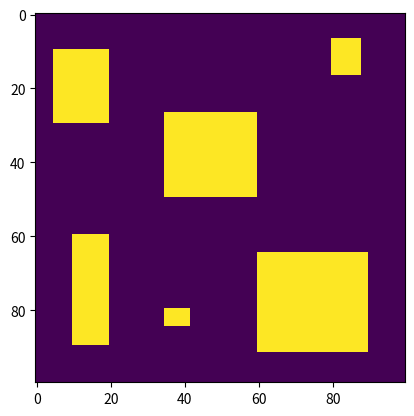

This figure's Python source: (Note: this script raises an exception after producing the figure.)
import numpy as np
import matplotlib.pyplot as plt

DEV = False
MAP_SIZE = (100,100)
MAP_FILE = '../data/map_random.txt'

MAP_BLOCK = [[10,5,30,20],[60,10,90,20],[27,35,50,60],[80,35,85,42],[7,80,17,88],[65,60,92,90]]
# MAP_BLOCK = [[20,20,80,80]]

mapdata = np.zeros(MAP_SIZE)

for block in MAP_BLOCK:
	mapdata[block[0]:block[2],block[1]:block[3]]=1

plt.imshow(mapdata)
plt.show()

# if DEV:
# 	mapdata = mapdata*499+1
np.savetxt(MAP_FILE,mapdata,'%d')
